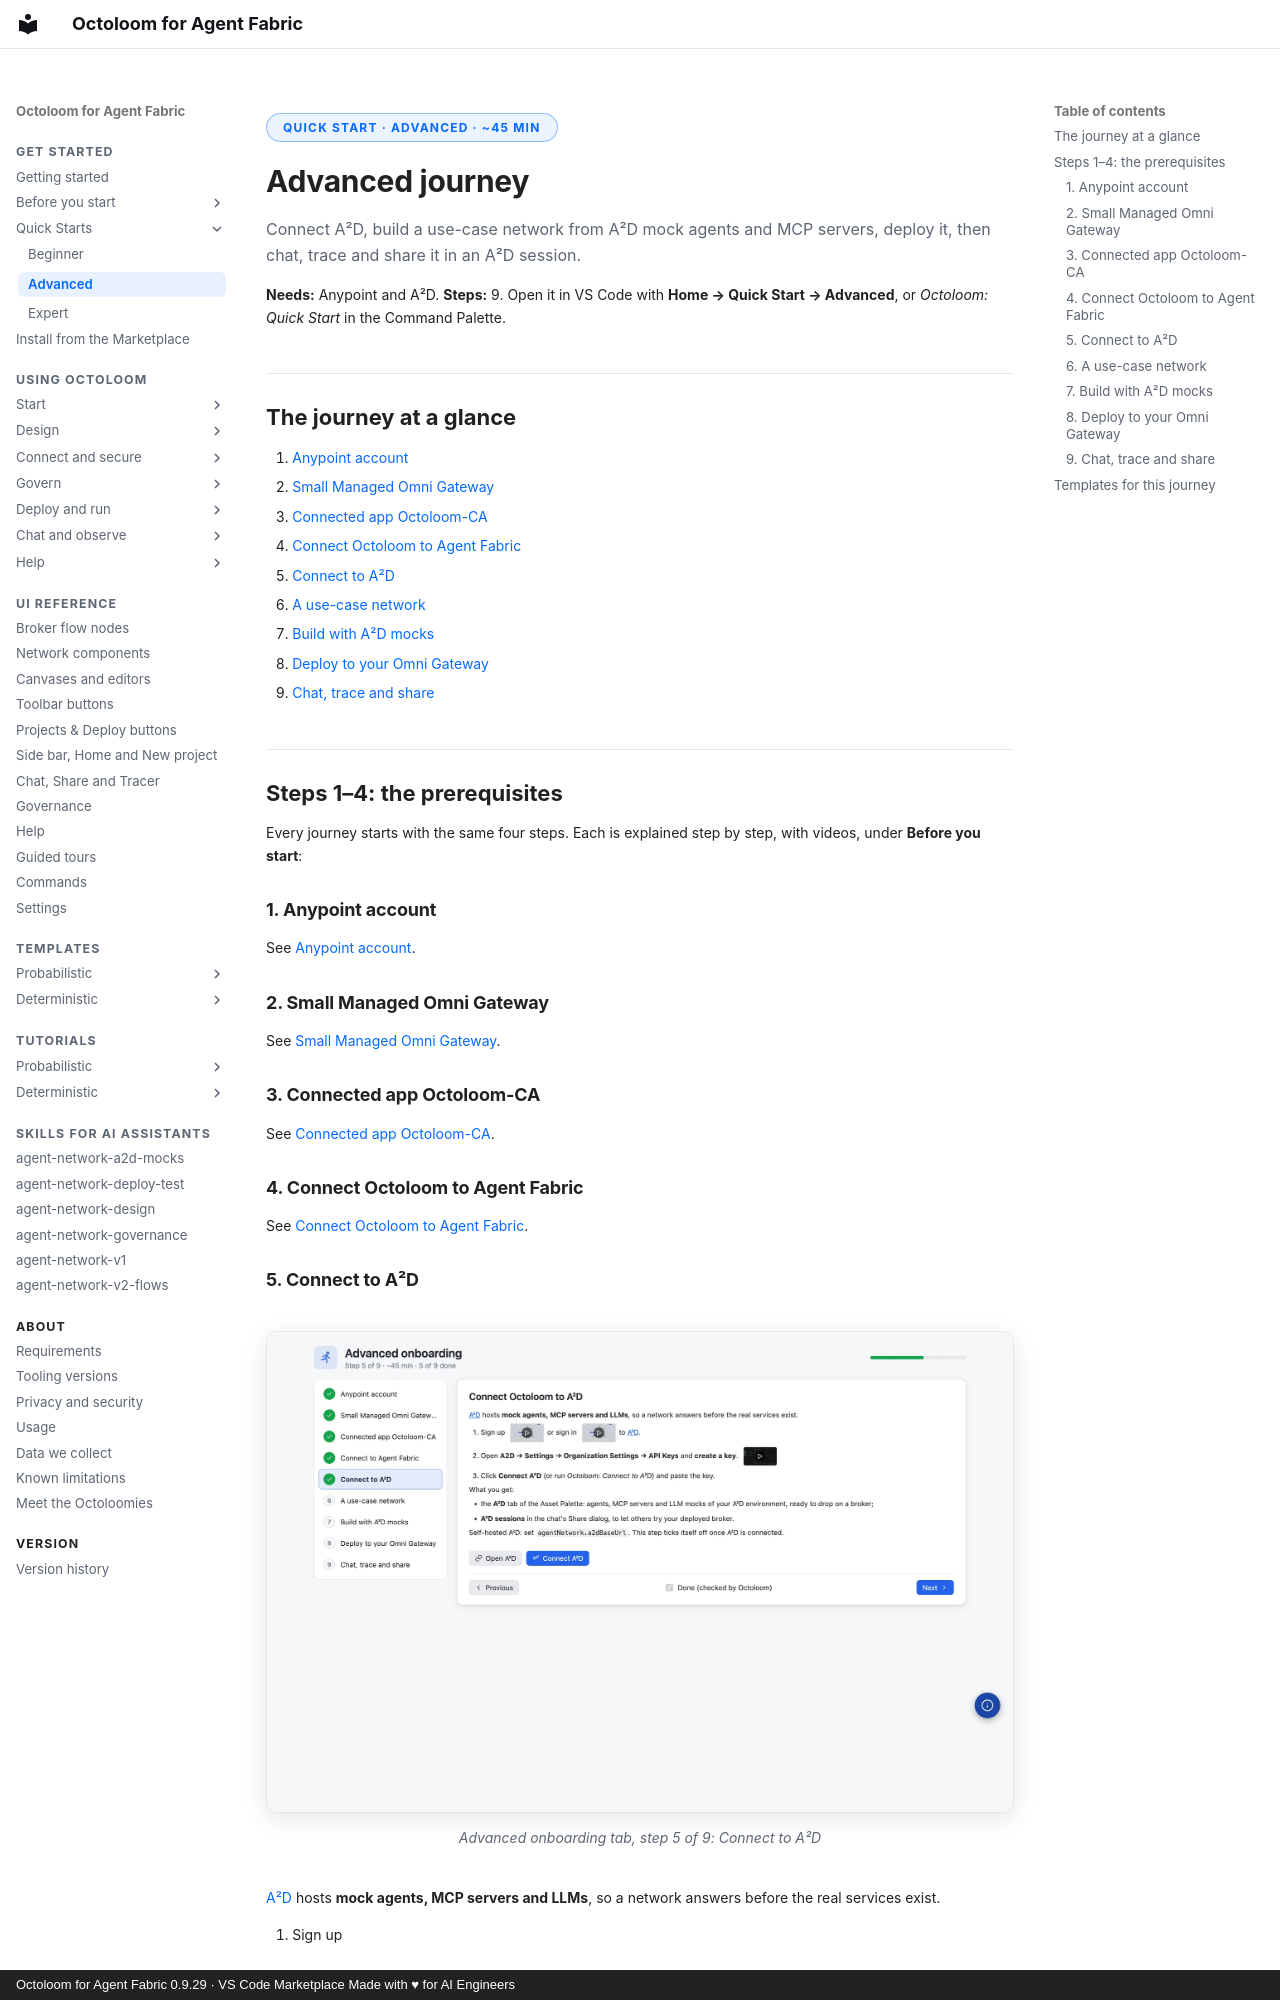

repository: A2D-Agentic-Asset-Designer/octoloom-assets · page: quick-starts/advanced/index.html · generator: mkdocs · copyright: Octoloom for Agent Fabric 0.9.29 · VS Code Marketplace Made with ♥ for AI Engineers

<span class="ol-pill">Quick Start · Advanced · ~45 min</span>

# Advanced journey

<p class="lede">Connect A²D, build a use-case network from A²D mock agents and MCP servers, deploy it, then chat, trace and share it in an A²D session.</p>

**Needs:** Anypoint and A²D. **Steps:** 9. Open it in VS Code with **Home → Quick Start → Advanced**, or *Octoloom: Quick Start* in the Command Palette.

## The journey at a glance

1. [Anypoint account](#1-anypoint-account)
2. [Small Managed Omni Gateway](#2-small-managed-omni-gateway)
3. [Connected app Octoloom-CA](#3-connected-app-octoloom-ca)
4. [Connect Octoloom to Agent Fabric](#4-connect-octoloom-to-agent-fabric)
5. [Connect to A²D](#5-connect-to-a2d)
6. [A use-case network](#6-a-use-case-network)
7. [Build with A²D mocks](#7-build-with-a2d-mocks)
8. [Deploy to your Omni Gateway](#8-deploy-to-your-omni-gateway)
9. [Chat, trace and share](#9-chat-trace-and-share)

## Steps 1–4: the prerequisites

Every journey starts with the same four steps. Each is explained step by step, with videos, under **Before you start**:

### 1. Anypoint account

See [Anypoint account](../start/account.md).

### 2. Small Managed Omni Gateway

See [Small Managed Omni Gateway](../start/gateway.md).

### 3. Connected app Octoloom-CA

See [Connected app Octoloom-CA](../start/connected-app.md).

### 4. Connect Octoloom to Agent Fabric

See [Connect Octoloom to Agent Fabric](../start/connect-anypoint.md).
